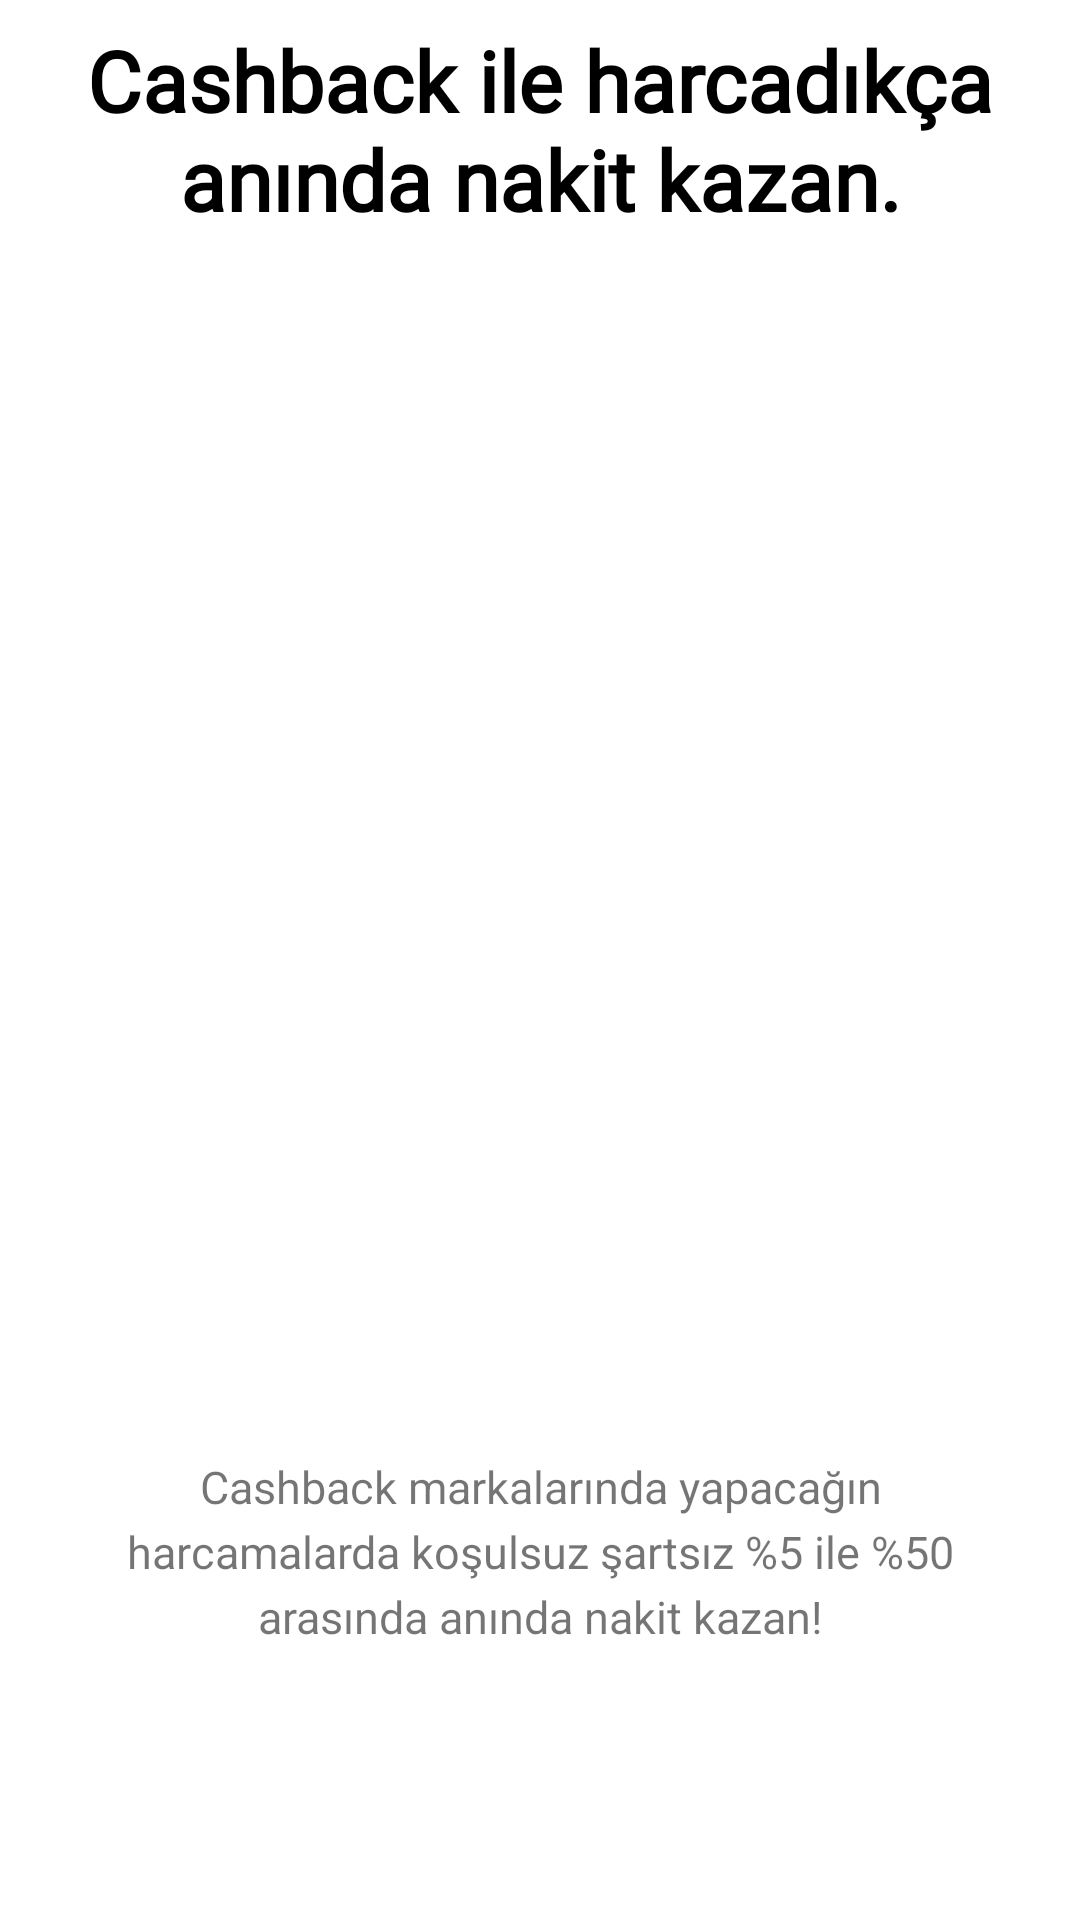

Android layout source for this screen:
<!-- AndroidManifest.xml: application theme Theme.PaparaUIClone -->
<!-- res/layout/fragment_boarding_third.xml -->
<androidx.constraintlayout.widget.ConstraintLayout xmlns:android="http://schemas.android.com/apk/res/android"
    xmlns:app="http://schemas.android.com/apk/res-auto"
    xmlns:tools="http://schemas.android.com/tools"
    android:layout_width="match_parent"
    android:layout_height="wrap_content"
    android:background="@color/white"
    android:paddingHorizontal="24dp"
    tools:context=".ui.onboarding.BoardingSecondFragment">

    <TextView
        android:id="@+id/txtTitle"
        style="@style/OnBoardingTitleTxtStyle"
        android:layout_width="match_parent"
        android:layout_height="wrap_content"
        android:layout_marginTop="8dp"
        android:text="@string/onboarding_title_3"
        app:layout_constraintTop_toTopOf="parent" />

    <ImageView
        android:id="@+id/imageView"
        android:layout_width="300dp"
        android:layout_height="300dp"
        android:layout_marginTop="16dp"
        android:scaleType="fitCenter"
        android:src="@drawable/ic_user_bank_credit_card_info_page_one"
        app:layout_constraintEnd_toEndOf="@id/txtTitle"
        app:layout_constraintStart_toStartOf="@id/txtTitle"
        app:layout_constraintTop_toBottomOf="@id/txtTitle" />

    <TextView
        android:id="@+id/txtDetail"
        style="@style/OnBoardingDetailTxtStyle"
        android:layout_width="0dp"
        android:layout_height="wrap_content"
        android:text="@string/onboarding_description_3"
        app:layout_constraintBottom_toBottomOf="parent"
        app:layout_constraintEnd_toEndOf="@id/txtTitle"
        app:layout_constraintStart_toStartOf="@id/txtTitle"
        app:layout_constraintTop_toBottomOf="@id/imageView" />
</androidx.constraintlayout.widget.ConstraintLayout>
<!-- resources referenced by this layout -->
<resources>
  <color name="white">#FFFFFF</color>
  <string name="onboarding_description_3" formatted="false">Cashback markalarında yapacağın harcamalarda koşulsuz şartsız %5 ile %50 arasında anında nakit kazan!</string>
  <string name="onboarding_title_3">Cashback ile harcadıkça anında nakit kazan.</string>
  <style name="OnBoardingDetailTxtStyle">
          <item name="android:gravity">center</item>
          <item name="android:textSize">15sp</item>
          <item name="android:titleMarginTop">18dp</item>
          <item name="android:lineSpacingExtra">4dp</item>
      </style>
  <style name="OnBoardingTitleTxtStyle">
          <item name="android:gravity">center</item>
          <item name="android:fontFamily">@font/papara_bold</item>
          <item name="android:textColor">@color/black</item>
          <item name="android:textSize">28sp</item>
          <item name="android:textStyle">bold</item>
      </style>
  <style name="Theme.PaparaUIClone" parent="Base.Theme.PaparaUIClone" />
  <color name="black">#ff000000</color>
  <style name="Base.Theme.PaparaUIClone" parent="Theme.AppCompat.Light.NoActionBar">
          <item name="android:statusBarColor">@color/white</item>
          
          <item name="android:windowLightStatusBar">true</item>
  
          
          
      </style>
</resources>
